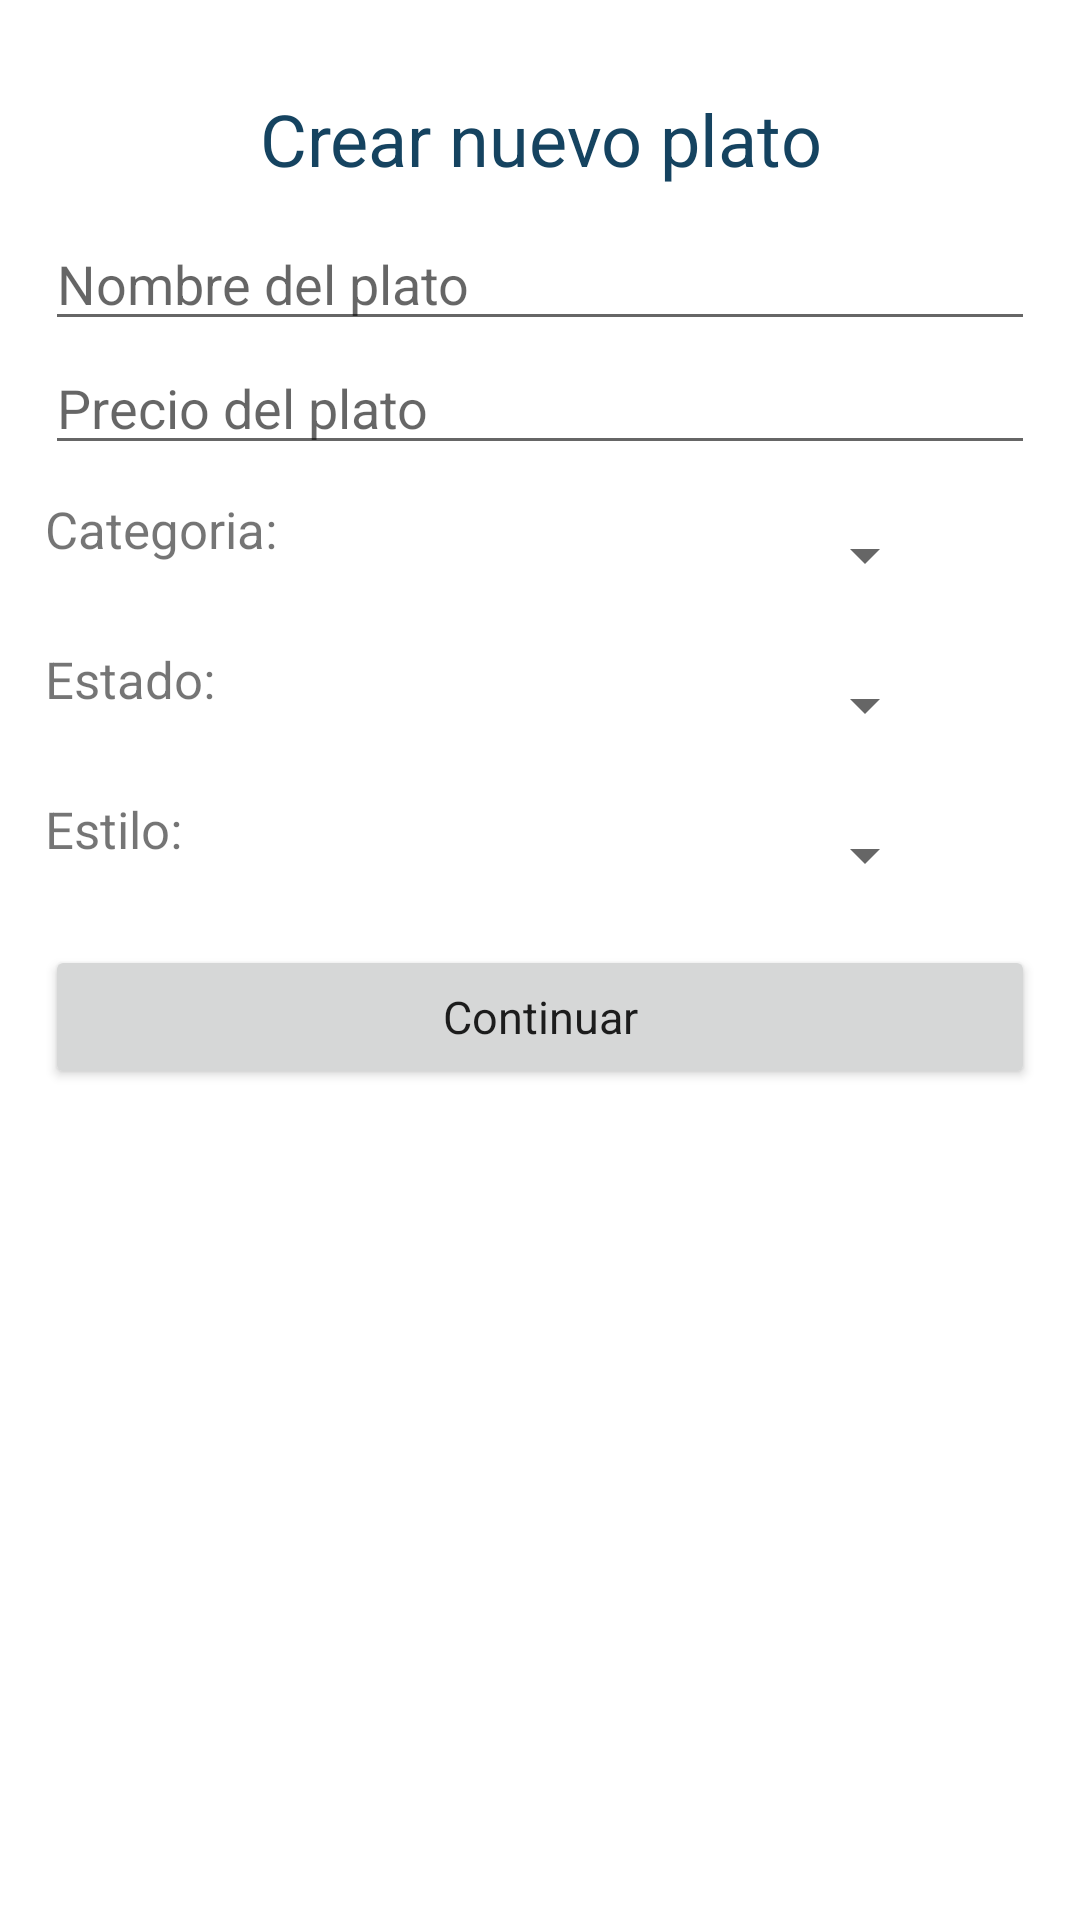

Write the Android layout XML for this screen, with the resource values it uses.
<!-- AndroidManifest.xml: application theme Theme.Orden -->
<!-- res/layout/activity_agregar_plato.xml -->
<?xml version="1.0" encoding="utf-8"?>
<androidx.constraintlayout.widget.ConstraintLayout xmlns:android="http://schemas.android.com/apk/res/android"
    xmlns:app="http://schemas.android.com/apk/res-auto"
    xmlns:tools="http://schemas.android.com/tools"
    android:layout_width="match_parent"
    android:layout_height="match_parent"
    tools:context=".Configuracion.AgregarPlatoActivity">

    <ScrollView
        android:layout_width="match_parent"
        android:layout_height="match_parent"
        app:layout_constraintBottom_toBottomOf="parent"
        app:layout_constraintEnd_toEndOf="parent"
        app:layout_constraintHorizontal_bias="0.0"
        app:layout_constraintStart_toStartOf="parent"
        app:layout_constraintTop_toTopOf="parent"
        app:layout_constraintVertical_bias="0.0">

        <LinearLayout
            android:layout_marginTop="20dp"
            android:layout_width="match_parent"
            android:layout_height="wrap_content"
            android:orientation="vertical"
            android:layout_marginLeft="15dp"
            android:layout_marginRight="15dp">

            <TextView
                android:id="@+id/textView"
                android:layout_width="match_parent"
                android:layout_height="wrap_content"
                android:layout_gravity="center_horizontal"
                android:textAlignment="center"
                android:padding="10dp"
                android:text="Crear nuevo plato"
                android:textColor="@color/colorPrimaryDark"
                android:textSize="24sp" />

            <EditText
                android:layout_gravity="center_horizontal"
                android:hint="Nombre del plato"
                android:layout_width="match_parent"
                android:layout_height="wrap_content">

            </EditText>

            <EditText
                android:layout_width="match_parent"
                android:layout_height="wrap_content"
                android:layout_gravity="center_horizontal"
                android:hint="Precio del plato"
                android:inputType="numberDecimal">

            </EditText>

            <LinearLayout
                android:layout_marginTop="10dp"
                android:layout_width="match_parent"
                android:layout_height="wrap_content"
                android:weightSum="9">

                <TextView
                    android:layout_width="0dp"
                    android:layout_height="match_parent"
                    android:layout_gravity="center_horizontal"
                    android:layout_weight="2.5"
                    android:text="Categoria:"
                    android:textSize="17sp"></TextView>

                <Spinner
                    android:id="@+id/SpinerCategoria"
                    android:layout_width="0dp"
                    android:layout_height="wrap_content"
                    android:layout_gravity="center_horizontal"
                    android:layout_weight="6"
                    android:padding="20dp" />

                <ImageView

                    android:onClick="infoCategoria"
                    android:layout_width="15dp"
                    android:layout_height="match_parent"
                    android:layout_gravity="center_horizontal"
                    android:layout_weight="0.5"
                    android:src="@drawable/ic_informacion"></ImageView>


            </LinearLayout>

            <LinearLayout
                android:layout_width="match_parent"
                android:layout_height="wrap_content"
                android:layout_marginTop="10dp"
                android:weightSum="9">

                <TextView
                    android:layout_width="0dp"
                    android:layout_height="match_parent"
                    android:layout_gravity="center_horizontal"
                    android:layout_weight="2.5"
                    android:text="Estado:"
                    android:textSize="17sp"></TextView>

                <Spinner
                    android:id="@+id/SpinerEstado"
                    android:layout_width="0dp"
                    android:layout_height="wrap_content"
                    android:layout_gravity="center_horizontal"
                    android:layout_weight="6"
                    android:padding="20dp" />

                <ImageView
                    android:layout_width="15dp"
                    android:onClick="InfoEstado"
                    android:layout_height="match_parent"
                    android:layout_gravity="center_horizontal"
                    android:layout_weight="0.5"
                    android:src="@drawable/ic_informacion"></ImageView>


            </LinearLayout>


            <LinearLayout
                android:layout_width="match_parent"
                android:layout_height="wrap_content"
                android:layout_marginTop="10dp"
                android:weightSum="9">

                <TextView
                    android:layout_width="0dp"
                    android:layout_height="match_parent"
                    android:layout_gravity="center_horizontal"
                    android:layout_weight="2.5"
                    android:text="Estilo:"
                    android:textSize="17sp"></TextView>

                <Spinner
                    android:id="@+id/SpinerEleccion"
                    android:layout_width="0dp"
                    android:layout_height="wrap_content"
                    android:layout_gravity="center_horizontal"
                    android:layout_weight="6"
                    android:padding="20dp" />

                <ImageView
                    android:layout_width="15dp"
                    android:layout_height="match_parent"
                    android:layout_gravity="center_horizontal"
                    android:layout_weight="0.5"
                    android:onClick="InfoEstilo"
                    android:src="@drawable/ic_informacion"></ImageView>



            </LinearLayout>

            <Button
                android:id="@+id/BtnContinuar"
                android:layout_width="match_parent"
                android:layout_height="wrap_content"
                android:layout_gravity="center_horizontal"
                android:layout_marginTop="10dp"
                android:textSize="15sp"
                style="@style/Theme.MaterialComponents.Light.BottomSheetDialog"
                android:text="Continuar" />




        </LinearLayout>







    </ScrollView>


</androidx.constraintlayout.widget.ConstraintLayout>
<!-- resources referenced by this layout -->
<resources>
  <color name="colorPrimaryDark">#154360</color>
  <style name="Theme.Orden" parent="Theme.MaterialComponents.DayNight.DarkActionBar">
          
          <item name="colorPrimary">@color/Principal</item>
          <item name="colorPrimaryVariant">@color/Segundario</item>
          <item name="colorOnPrimary">@color/white</item>
          
          <item name="colorSecondary">@color/teal_200</item>
          <item name="colorSecondaryVariant">@color/teal_700</item>
          <item name="colorOnSecondary">@color/black</item>
          
        
          
             
          <item name="android:statusBarColor" tools:targetApi="l">?attr/colorPrimaryVariant</item>
          
      </style>
  <color name="Principal">#1F618D</color>
  <color name="Segundario">#154360</color>
  <color name="white">#F4F2F4</color>
  <color name="teal_200">#FF03DAC5</color>
  <color name="teal_700">#FF018786</color>
  <color name="black">#FF000000</color>
</resources>
